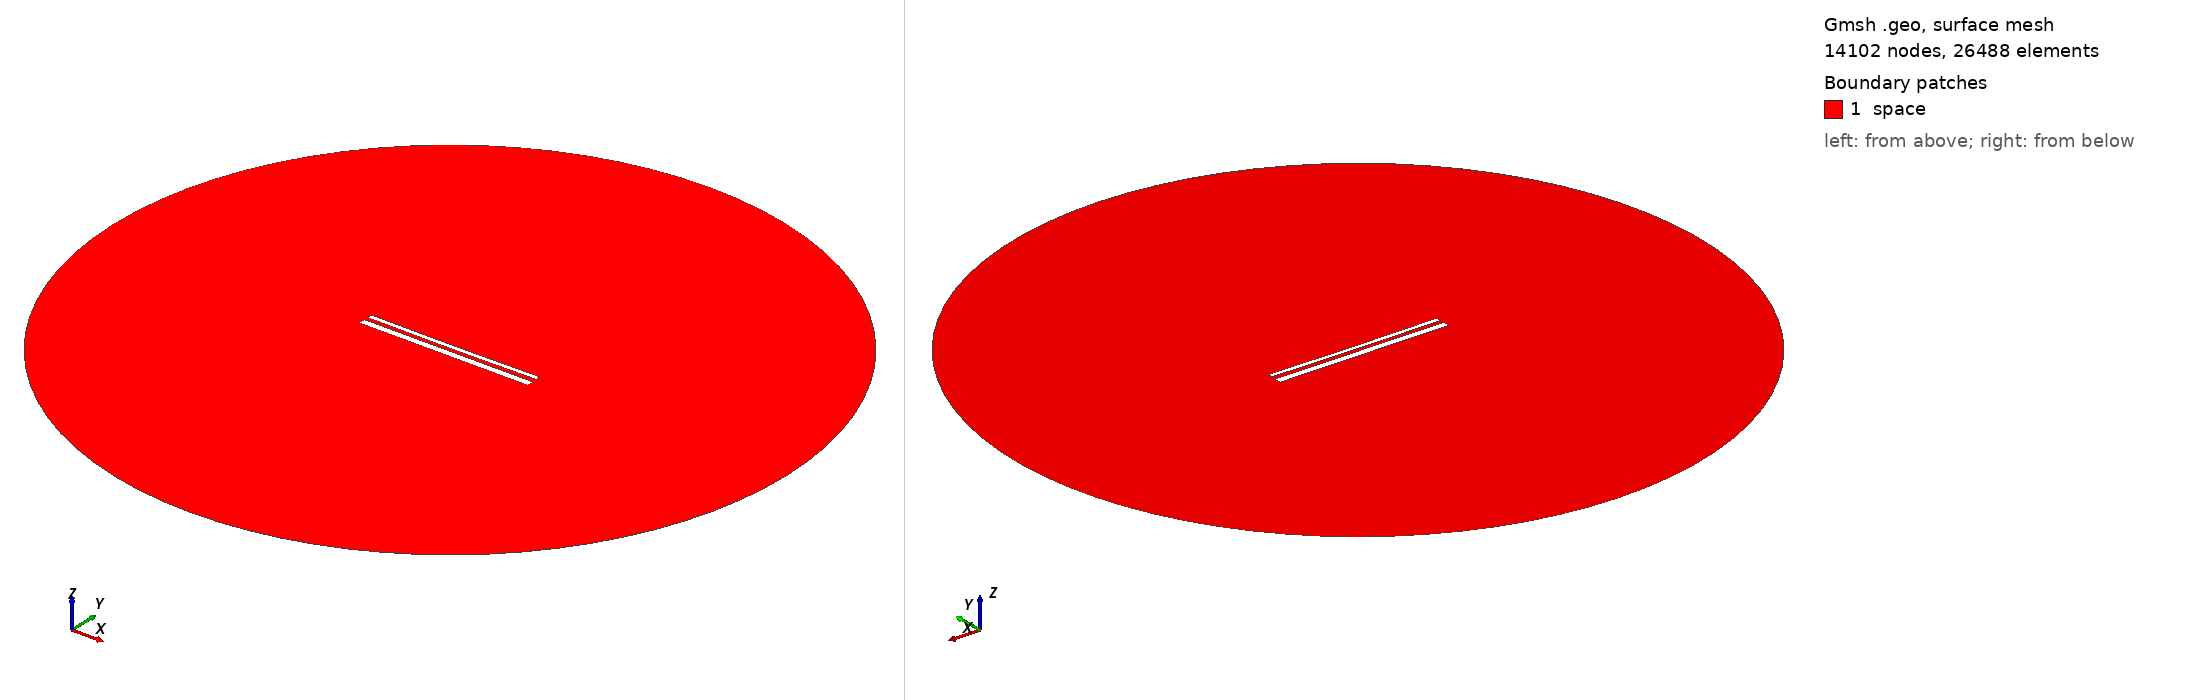

Gmsh geometry script, surface-meshed: 14102 nodes, 26488 surface elements. Boundary patches (legend numbers): 1 space. Left view from above one corner, right view from below the opposite corner. Legend entries are the model's physical surfaces. The drawing asked Gmsh for element sizes between 1% and 20% of the model's largest extent; the script's own settings can give other sizes.

=== 14138.geo (drawn) ===
//---------------------------------------
// Geometry kernel
//---------------------------------------

SetFactory("OpenCASCADE");



//---------------------------------------
// Parameters of the geometry
//---------------------------------------

// Overetch of the upper plate
overetch = 0.5;

// Distance between the plates
distance = 2.0;

// Discretization over the x axis (for the deformation)
nx = 50; 

// Length of the plate
L = 100 - overetch; 

// Number of modes
n = 4; 

// 1st mode coefficient
coeff(1) = 0.07499999999999998;
beta(1) = 0.596864 * 3.1415926535 / L;

// 2nd mode coefficient
coeff(2) = -0.15;
beta(2) = 1.49418 * 3.1415926535 / L;

// 3rd mode coefficient
coeff(3) = 0.0;
beta(3) = 2.50025 * 3.1415926535 / L;

// 4th mode coefficient
coeff(4) = 0.0;
beta(4) = 3.49999 * 3.1415926535 / L;



//---------------------------------------
// Upper plate (deformed rectangle)
//---------------------------------------

// Coordiantes of the upper plate
xmin = -50;
xmax = 50 - overetch;

// Height of the upper plate
yheight = 4 - 2 * overetch;

// Indexes of the points
UpperID[] = {};
LowerID[] = {};
LeftID[] = {};
RightID[] = {};

// Point index
p = 1;

// Horizontal edges
For i In {1:nx}
    x = xmin + (i-1)*(xmax - xmin)/(nx-1);

    y_bottom = distance / 2 + overetch;
    For j In {1:n}
        C = (Cosh(beta(j)*L) + Cos(beta(j)*L)) / (Sinh(beta(j)*L) + Sin(beta(j)*L));
        y_bottom  = y_bottom + coeff(j) * (Cosh(beta(j)*(x+50)) - Cos(beta(j)*(x+50)) - C * (Sinh(beta(j)*(x+50)) - Sin(beta(j)*(x+50))));
    EndFor

    y_top = y_bottom + yheight;

    Point(p) = {x, y_top, 0, 1.0};
    UpperID[i] = p;
    p = p + 1;

    Point(p) = {x, y_bottom, 0, 1.0};
    LowerID[i] = p;
    p = p + 1;
EndFor

// Create point lists
UpperPts[] = {}; LowerPts[] = {};
For i In {1:nx}
  UpperPts[] += {UpperID[i]};
  LowerPts[] += {LowerID[i]};
EndFor

// Build splines
Spline(1) = {UpperPts[]};
Spline(2) = {LowerPts[]};
Line(3) = {LowerPts[nx-1], UpperPts[nx-1]};
Line(4) = {LowerPts[0], UpperPts[0]};

// Build the plane surface
Curve Loop(1) = {2, 3, -1, -4};
Plane Surface(1) = {1};



//---------------------------------------
// Lower plate (rectangle)
//---------------------------------------

// Vertices
Point(1001) = {-50, -1, 0, 1.0};
Point(1002) = { 50, -1, 0, 1.0};
Point(1003) = { 50,  -5, 0, 1.0};
Point(1004) = {-50,  -5, 0, 1.0};

// Edges
Line(5) = {1001, 1002};
Line(6) = {1002, 1003};
Line(7) = {1003, 1004};
Line(8) = {1004, 1001};

// Plane surface
Line Loop(2) = {5, 6, 7, 8};
Plane Surface(2) = {2}; 



//---------------------------------------
// Outer (fictious) boundary
//---------------------------------------

// Points
Point(1005) = {0, 0, 0};       // Center
Point(1006) = {200, 0, 0};     // Start point
Point(1007) = {0, 200, 0};     // 90 degrees
Point(1008) = {-200, 0, 0};    // 180 degrees
Point(1009) = {0, -200, 0};    // 270 degrees

// Circle arcs (each needs start, center, end)
Circle(9) = {1006, 1005, 1007};
Circle(10) = {1007, 1005, 1008};
Circle(11) = {1008, 1005, 1009};
Circle(12) = {1009, 1005, 1006};

// Plane surface for the entire domain
Curve Loop(3) = {9, 10, 11, 12};
Surface(3) = {3};

// Subtract the plates from the whole domain to obtain the actual domain where we want to solve the equations
BooleanDifference{ Surface{3}; Delete; }{ Surface{1}; Surface{2}; Delete; }




//---------------------------------------
// Transfinite Lines/Curves
//---------------------------------------

// Set the number of points on the boundaries
r = 7;

// Plates
Transfinite Curve {1, 2} = 50*r Using Progression 1;
Transfinite Curve {3, 4} = 2*r Using Progression 1;
Transfinite Line {5, 7} = 50*r Using Progression 1;
Transfinite Line {6, 8} = 2*r Using Progression 1;

// Outer boundary
Transfinite Line {9, 10, 11, 12} = 20 Using Progression 1;



//---------------------------------------
// Physical groups
//---------------------------------------                

// Physical curves (boundaries)
Physical Line("force_segment", 10) = {2};
Physical Line("upper_plate", 11) = {1, 3, 4};
Physical Line("lower_plate", 12) = {5, 6, 7, 8};
Physical Line("boundary", 20) = {9, 10, 11, 12};

// Physical Surfaces
Physical Surface("space", 30) = {3};



//---------------------------------------
// 6. Generate the Mesh
//---------------------------------------

// 2D mesh generation
Mesh 2;
